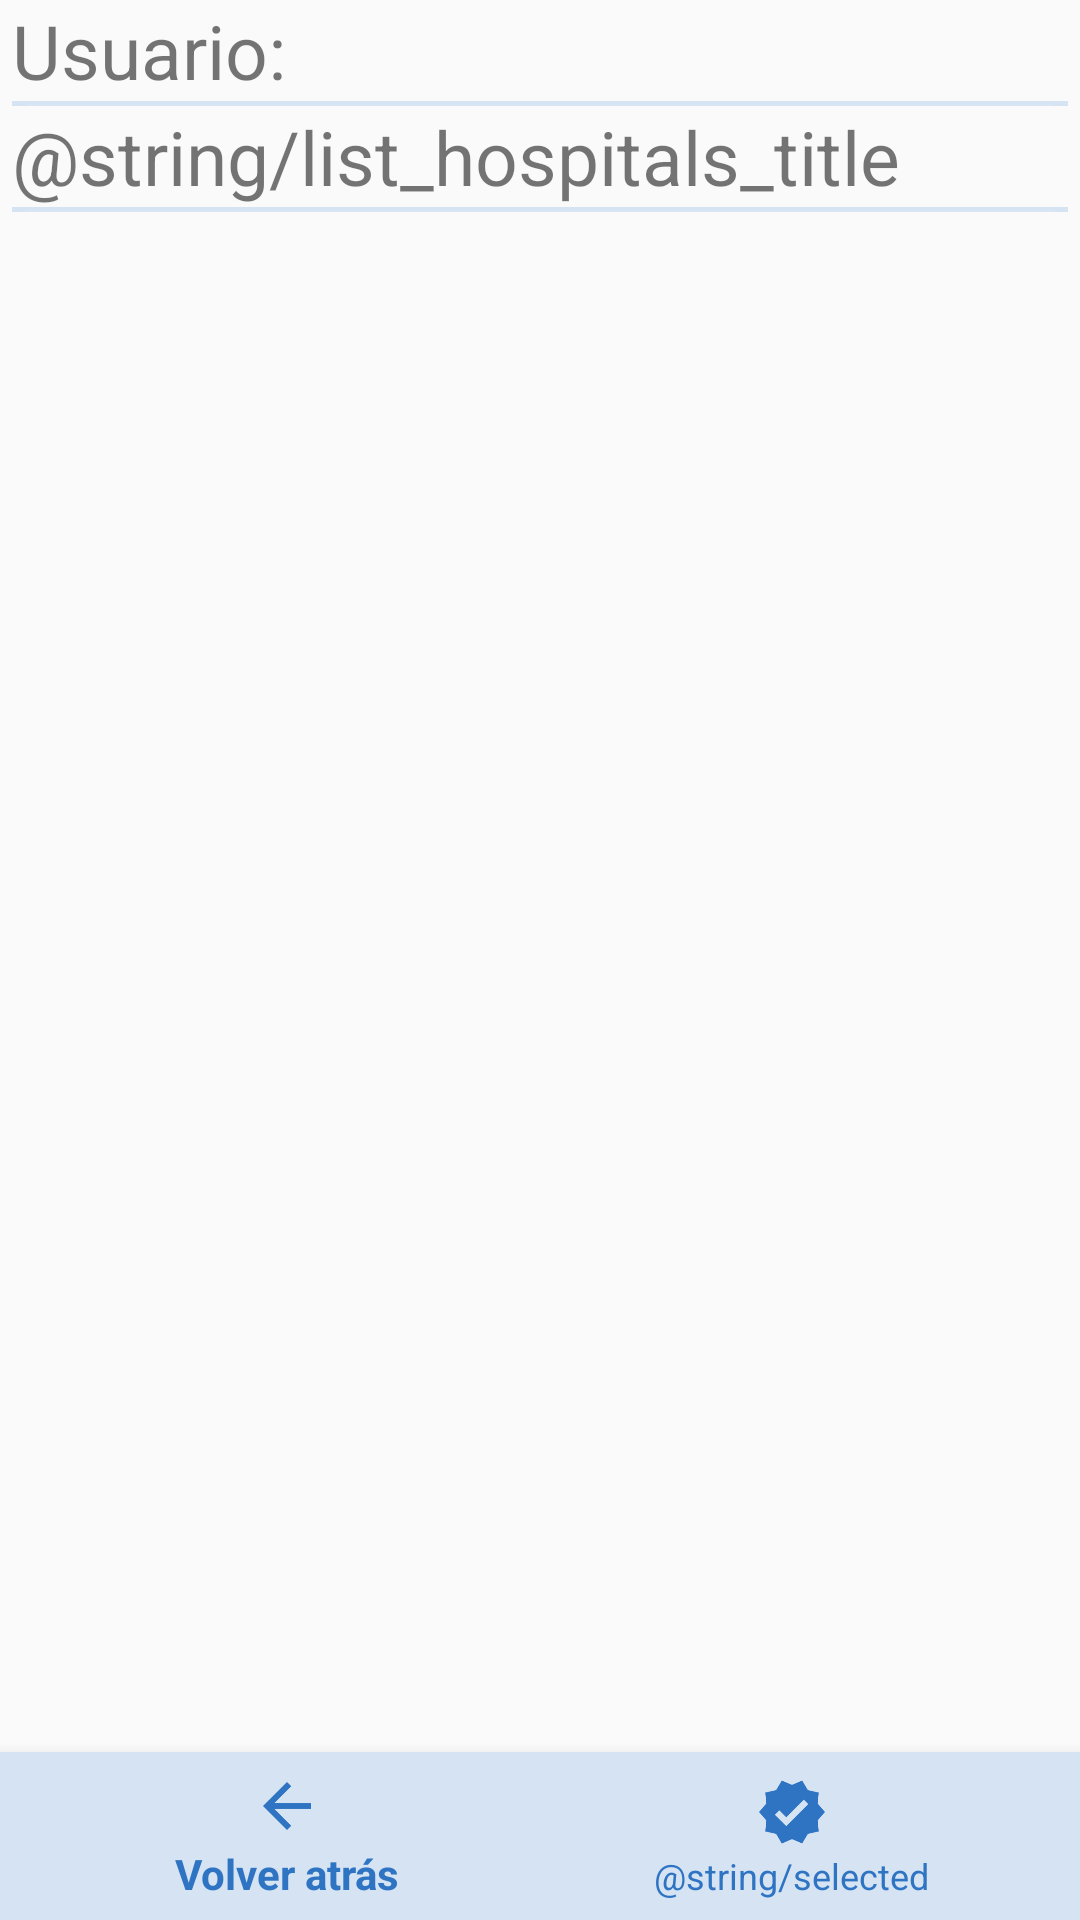

Layout XML and referenced resources for this Android screen:
<!-- AndroidManifest.xml: application theme Theme.AppCompat.Light.NoActionBar -->
<!-- res/layout/activity_hospital_selection.xml -->
<?xml version="1.0" encoding="utf-8"?>
<androidx.constraintlayout.widget.ConstraintLayout xmlns:android="http://schemas.android.com/apk/res/android"
    xmlns:app="http://schemas.android.com/apk/res-auto"
    xmlns:tools="http://schemas.android.com/tools"
    android:layout_width="match_parent"
    android:layout_height="match_parent"
    tools:context=".HospitalSelectionActivity">
    <LinearLayout
        android:id="@+id/MainLayout"
        android:layout_width="match_parent"
        android:layout_height="wrap_content"
        android:layout_marginStart="4dp"
        android:layout_marginEnd="4dp"
        android:orientation="vertical"
        app:layout_constraintBottom_toBottomOf="parent"
        app:layout_constraintEnd_toEndOf="parent"
        app:layout_constraintHorizontal_bias="0.0"
        app:layout_constraintStart_toStartOf="parent"
        app:layout_constraintTop_toTopOf="parent"
        app:layout_constraintVertical_bias="0.0">

        <TextView
            android:id="@+id/textViewHospitalUserName"
            android:layout_width="match_parent"
            android:layout_height="wrap_content"
            android:text="@string/identified_user"
            android:textSize="25sp"/>

        <ImageView
            android:layout_width="match_parent"
            android:layout_height="wrap_content"
            android:background="@color/medium_grey"
            android:contentDescription="@string/global_image_description"
            android:paddingLeft="5dp"
            android:paddingTop="1dp"
            android:paddingRight="5dp"
            android:paddingBottom="0dp"
            android:scaleType="fitXY"
            android:src="@android:drawable/divider_horizontal_dark" />
        <TextView
            android:layout_width="wrap_content"
            android:layout_height="wrap_content"
            android:text="@string/list_hospitals_title"
            android:textSize="25sp"/>
        <ImageView
            android:layout_width="match_parent"
            android:layout_height="wrap_content"
            android:background="@color/medium_grey"
            android:contentDescription="@string/global_image_description"
            android:paddingLeft="5dp"
            android:paddingTop="1dp"
            android:paddingRight="5dp"
            android:paddingBottom="0dp"
            android:scaleType="fitXY"
            android:src="@android:drawable/divider_horizontal_dark" />
        <ListView
            android:id="@+id/listViewHospitals"
            android:layout_width="match_parent"
            android:layout_height="match_parent"
            android:choiceMode="singleChoice" />
    </LinearLayout>

    <com.google.android.material.bottomnavigation.BottomNavigationView
        android:id="@+id/bottomNavigationMenuHospitals"
        android:layout_width="0dp"
        android:layout_height="wrap_content"
        android:layout_gravity="bottom"
        android:background="@color/medium_grey"
        app:itemIconTint="@color/buttonTrazins"
        app:itemTextColor="@color/buttonTrazins"
        app:layout_constraintBottom_toBottomOf="parent"
        app:layout_constraintEnd_toEndOf="parent"
        app:layout_constraintStart_toStartOf="parent"

        app:menu="@menu/menu_select_hospital">

    </com.google.android.material.bottomnavigation.BottomNavigationView>

</androidx.constraintlayout.widget.ConstraintLayout>
<!-- resources referenced by this layout -->
<resources>
  <color name="buttonTrazins">#2e74c3</color>
  <color name="medium_grey">#d5e3f3</color>
  <string name="global_image_description" translatable="false">separtorLine</string>
  <string name="identified_user">Usuario: </string>
</resources>
